Photos from the image-classification dataset "images" in the GitHub repository gagsy/PharmaAgent_System. Its 92 classes are: aspirin 81mg medicine packaging, clonidine 0.1mg medicine packaging, ezetimibe 10mg medicine packaging, hydromorphone 2mg medicine packaging, methylprednisolone 4mg medicine packaging, mupirocin 2% medicine packaging, albuterol drug, alendronate drug, allopurinol drug, amlodipine drug, amoxicillin drug, apixaban drug, aripiprazole drug, atorvastatin drug, azithromycin drug, baclofen drug, bupropion drug, carvedilol drug, cephalexin drug, cetirizine drug, ciprofloxacin drug, citalopram drug, clonazepam drug, clopidogrel drug, combiflam drug, crocin advance drug, cyclobenzaprine drug, dextroamphetamine drug, diazepam drug, digene drug, diltiazem drug, donepezil drug, doxycycline drug, duloxetine drug, escitalopram drug, estradiol drug, finasteride drug, fluoxetine drug, fluticasone drug, folic acid drug, furosemide drug, gabapentin drug, gelusil drug, glipizide drug, hydralazine drug, hydrochlorothiazide drug, hydroxyzine drug, ibuprofen drug, insulin glargine drug, latanoprost drug, levetiracetam drug, levothyroxine drug, lisinopril drug, loratadine drug, lorazepam drug, losartan drug, meloxicam drug, metformin drug, methotrexate drug, metoprolol drug, metronidazole drug, montelukast drug, naproxen drug, nifedipine drug, nitroglycerin drug, omeprazole drug, ondansetron drug, oxycodone drug, pantoprazole drug, paracetamol 650 drug, phentermine drug, potassium chloride drug, pravastatin drug, prednisone drug, propranolol drug, quetiapine drug, ramipril drug, rivastigmine drug, rosuvastatin drug, sertraline drug, sildenafil drug, sitagliptin drug, spironolactone drug, tamsulosin drug, tizanidine drug, topiramate drug, tramadol drug, trazodone drug, triamterene drug, venlafaxine drug, vicks action 500 drug, warfarin drug.

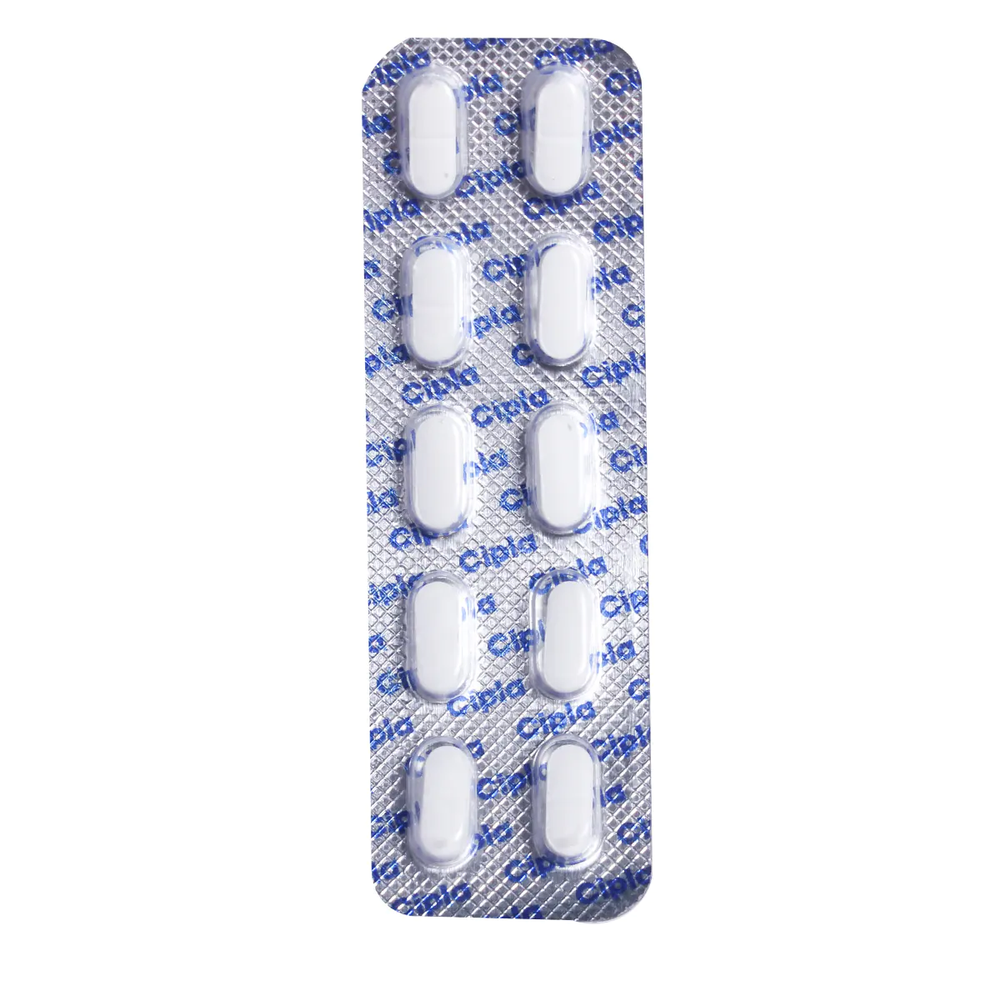
Label: cetirizine drug

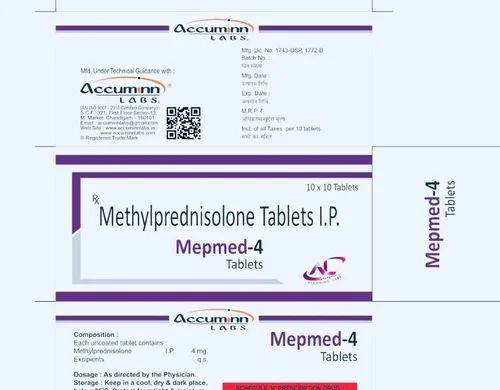
Label: methylprednisolone 4mg medicine packaging

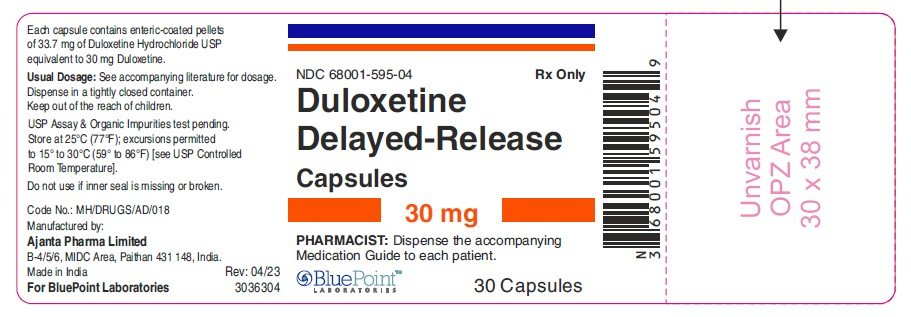
Label: duloxetine drug

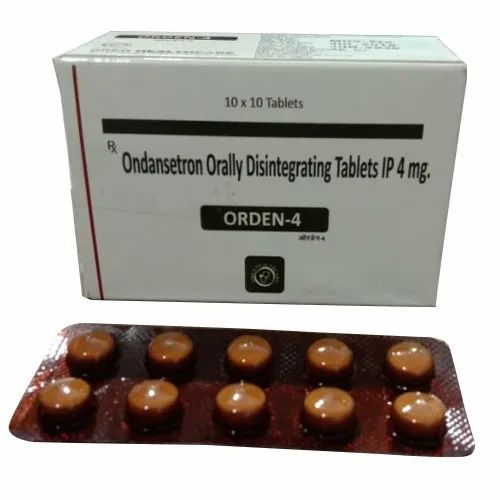
Label: ondansetron drug

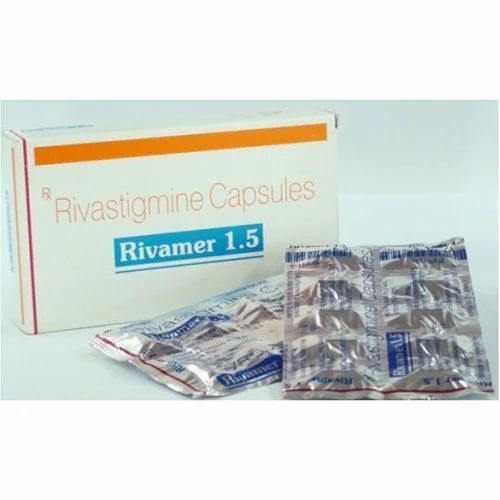
Label: rivastigmine drug

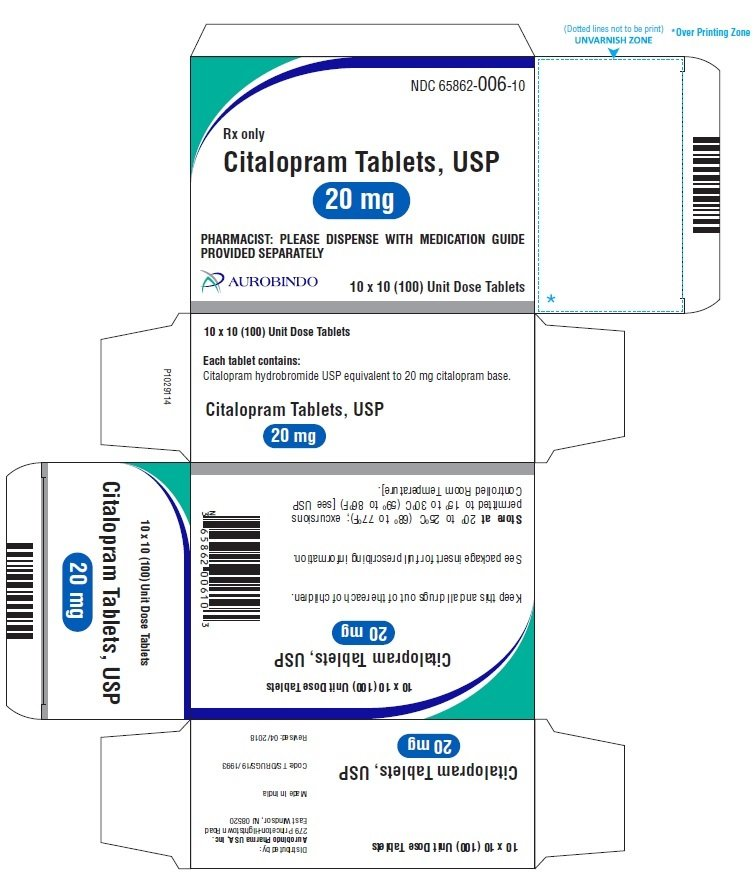
Label: citalopram drug
